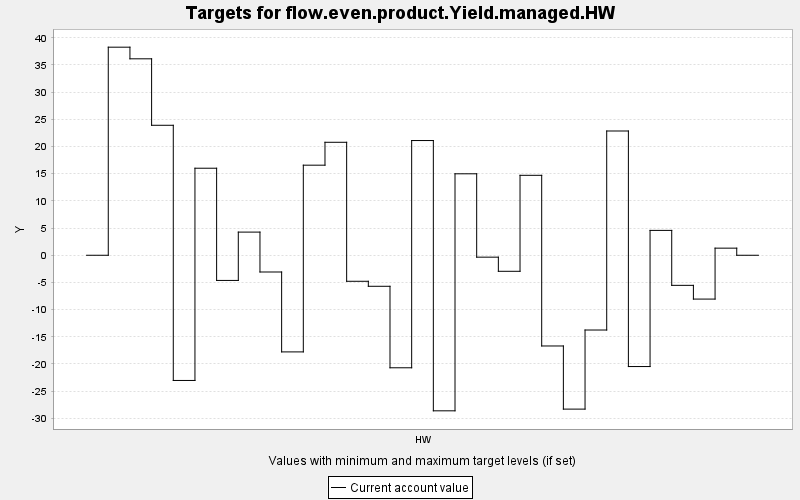

Source data for this figure (header and first rows):
TARGET, PERIOD, YEAR, PERIODWIDTH, MINIMUM, MAXIMUM, MINWEIGHT, MAXWEIGHT, CURRENT, SUMMARY
flow.even.product.Yield.managed.HW, 0, 0, 10.0, 0.0, 10000, 1.0, 1.0, 0.0, 0.0
flow.even.product.Yield.managed.HW, 1, 10, 10.0, 0.0, 10000, 1.0, 1.0, 38.27, 0.0
flow.even.product.Yield.managed.HW, 2, 20, 10.0, 0.0, 10000, 1.0, 1.0, 36.13, 0.0
flow.even.product.Yield.managed.HW, 3, 30, 10.0, 0.0, 10000, 1.0, 1.0, 23.91, 0.0
flow.even.product.Yield.managed.HW, 4, 40, 10.0, 0.0, 10000, 1.0, 1.0, -23.03, 0.0
flow.even.product.Yield.managed.HW, 5, 50, 10.0, 0.0, 10000, 1.0, 1.0, 16.01, 0.0
flow.even.product.Yield.managed.HW, 6, 60, 10.0, 0.0, 10000, 1.0, 1.0, -4.629, 0.0
flow.even.product.Yield.managed.HW, 7, 70, 10.0, 0.0, 10000, 1.0, 1.0, 4.26, 0.0
flow.even.product.Yield.managed.HW, 8, 80, 10.0, 0.0, 10000, 1.0, 1.0, -3.078, 0.0
flow.even.product.Yield.managed.HW, 9, 90, 10.0, 0.0, 10000, 1.0, 1.0, -17.77, 0.0
flow.even.product.Yield.managed.HW, 10, 100, 10.0, 0.0, 10000, 1.0, 1.0, 16.57, 0.0
flow.even.product.Yield.managed.HW, 11, 110, 10.0, 0.0, 10000, 1.0, 1.0, 20.78, 0.0
flow.even.product.Yield.managed.HW, 12, 120, 10.0, 0.0, 10000, 1.0, 1.0, -4.786, 0.0
flow.even.product.Yield.managed.HW, 13, 130, 10.0, 0.0, 10000, 1.0, 1.0, -5.706, 0.0
flow.even.product.Yield.managed.HW, 14, 140, 10.0, 0.0, 10000, 1.0, 1.0, -20.7, 0.0
flow.even.product.Yield.managed.HW, 15, 150, 10.0, 0.0, 10000, 1.0, 1.0, 21.1, 0.0
flow.even.product.Yield.managed.HW, 16, 160, 10.0, 0.0, 10000, 1.0, 1.0, -28.61, 0.0
flow.even.product.Yield.managed.HW, 17, 170, 10.0, 0.0, 10000, 1.0, 1.0, 14.98, 0.0
flow.even.product.Yield.managed.HW, 18, 180, 10.0, 0.0, 10000, 1.0, 1.0, -0.349, 0.0
flow.even.product.Yield.managed.HW, 19, 190, 10.0, 0.0, 10000, 1.0, 1.0, -2.949, 0.0
flow.even.product.Yield.managed.HW, 20, 200, 10.0, 0.0, 10000, 1.0, 1.0, 14.7, 0.0
flow.even.product.Yield.managed.HW, 21, 210, 10.0, 0.0, 10000, 1.0, 1.0, -16.68, 0.0
flow.even.product.Yield.managed.HW, 22, 220, 10.0, 0.0, 10000, 1.0, 1.0, -28.3, 0.0
flow.even.product.Yield.managed.HW, 23, 230, 10.0, 0.0, 10000, 1.0, 1.0, -13.75, 0.0
flow.even.product.Yield.managed.HW, 24, 240, 10.0, 0.0, 10000, 1.0, 1.0, 22.86, 0.0
flow.even.product.Yield.managed.HW, 25, 250, 10.0, 0.0, 10000, 1.0, 1.0, -20.47, 0.0
flow.even.product.Yield.managed.HW, 26, 260, 10.0, 0.0, 10000, 1.0, 1.0, 4.574, 0.0
flow.even.product.Yield.managed.HW, 27, 270, 10.0, 0.0, 10000, 1.0, 1.0, -5.533, 0.0
flow.even.product.Yield.managed.HW, 28, 280, 10.0, 0.0, 10000, 1.0, 1.0, -8.06, 0.0
flow.even.product.Yield.managed.HW, 29, 290, 10.0, 0.0, 10000, 1.0, 1.0, 1.308, 0.0
flow.even.product.Yield.managed.HW, 30, 300, 10.0, 0.0, 10000, 1.0, 1.0, 0.0, 0.0
